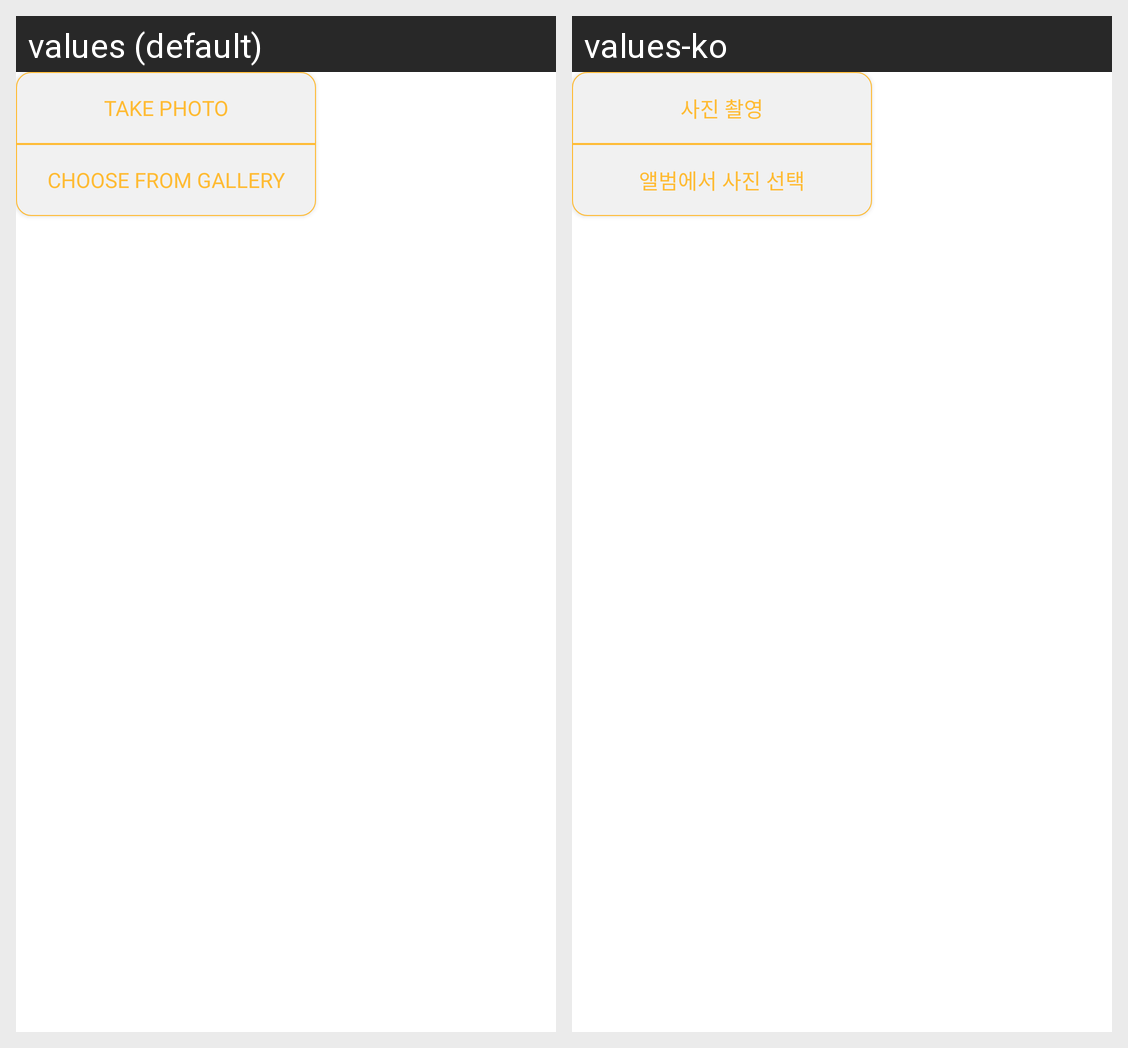

Here is an Android app screen in its default locale and in the app's own translations. Write out the translated-string differences for the strings that appear on this screen.
Android screen res/layout/picture_loader_dialog.xml rendered under 2 locales, left to right: values (default), values-ko. Device: Nexus 5 (rendered at 1080×1920; each locale shown at half size, 540×960, under a caption strip naming it); theme Theme.MaterialComponents.DayNight.NoActionBar.
Strings drawn on this screen, with the default value and each locale's value (text and hints the layout hard-codes, and strings that could not be matched under every locale, appear in the picture but are not listed):

dialog_camera_button
  values: Take Photo
  values-ko: 사진 촬영

dialog_album_button
  values: Choose From Gallery
  values-ko: 앨범에서 사진 선택
